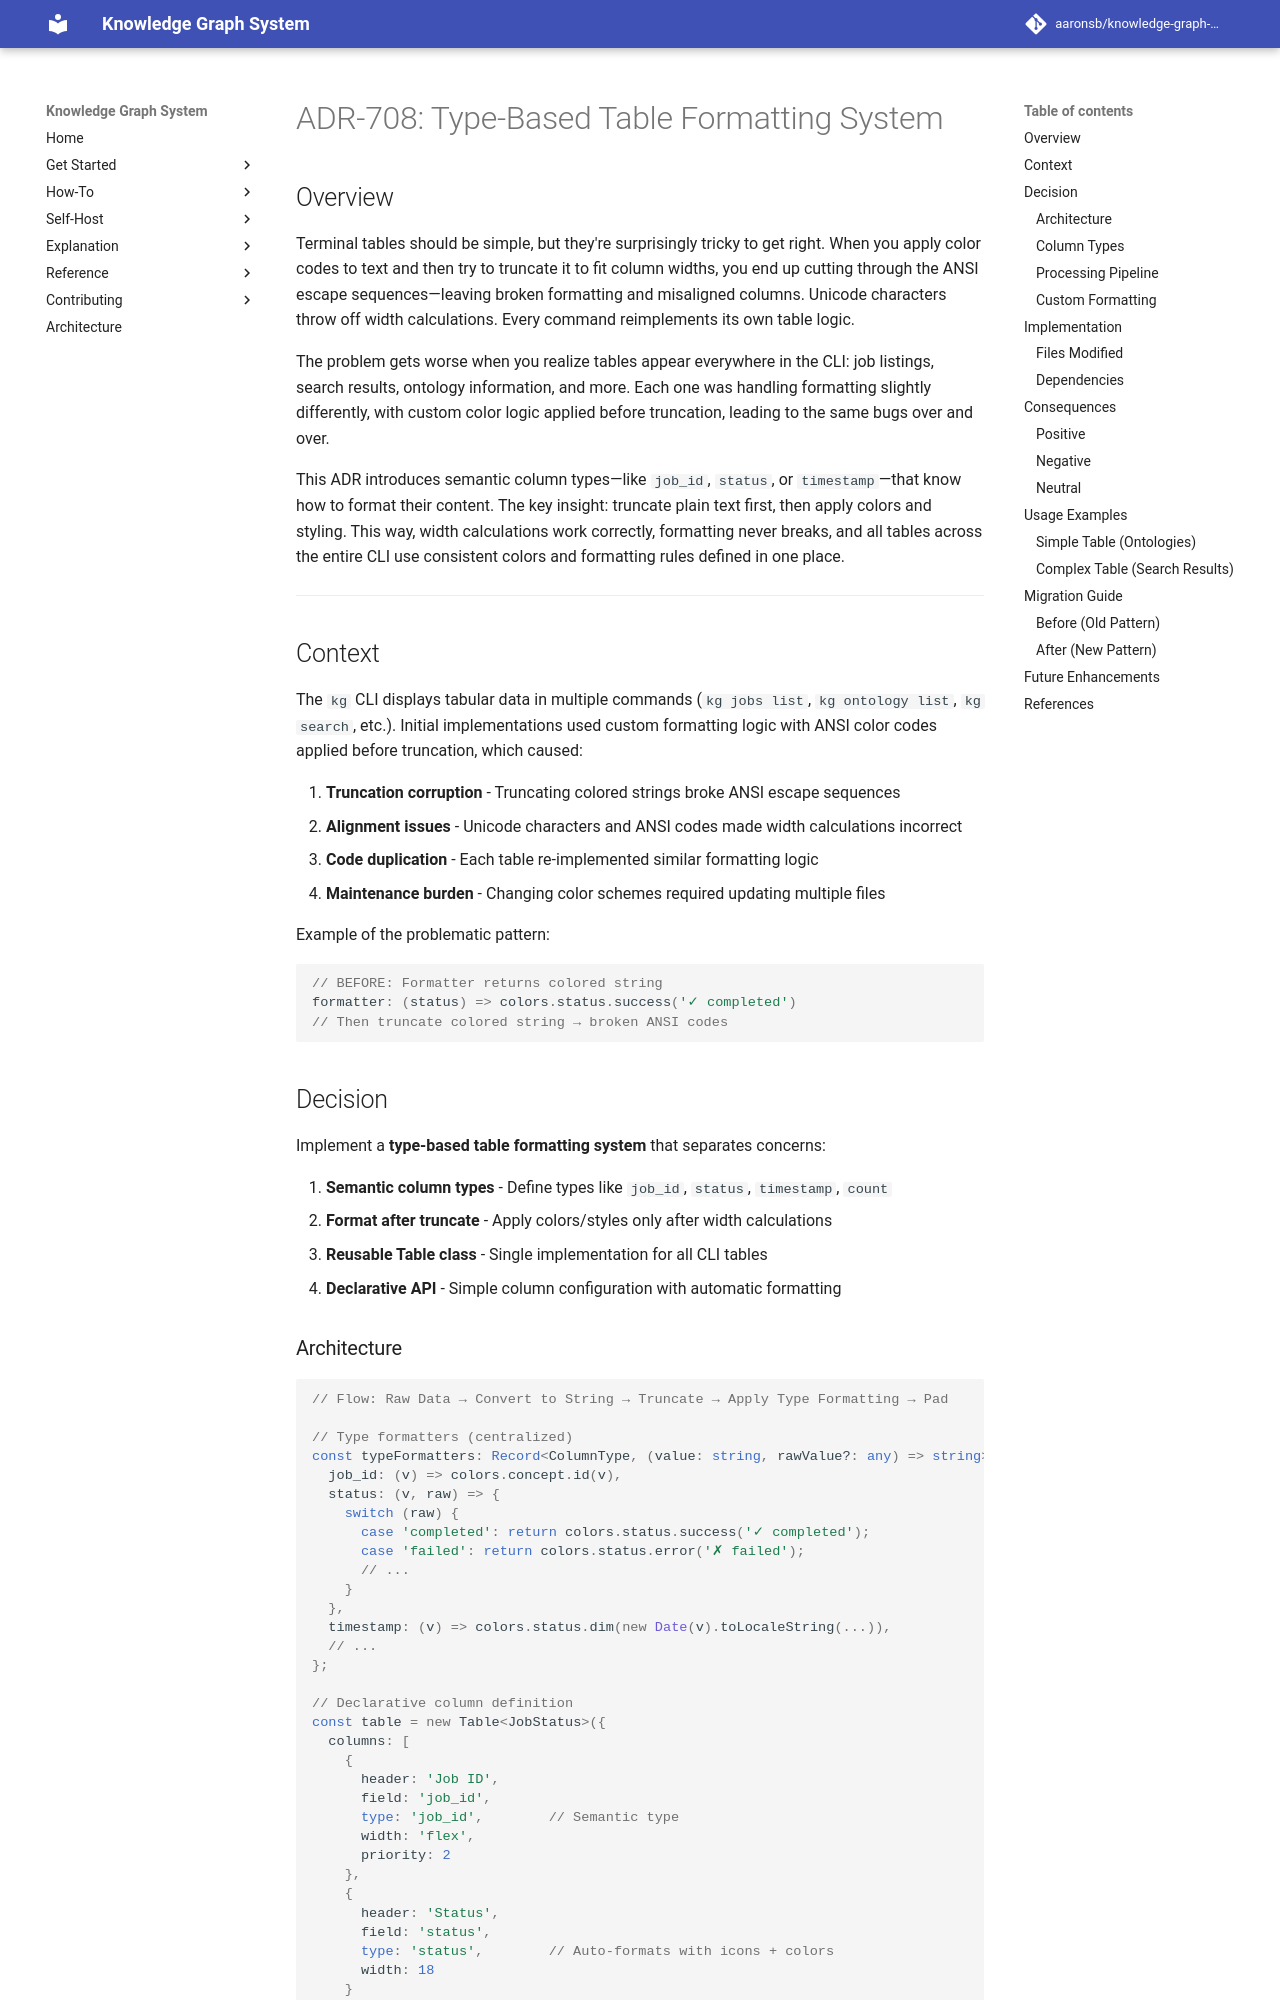

repository: aaronsb/knowledge-graph-system · page: architecture/user-interfaces/ADR-708-type-based-table-formatting/index.html · generator: mkdocs

---
status: Accepted
date: 2025-10-09
deciders:
  - Development Team
related:
  - ADR-707
  - ADR-108
---

# ADR-708: Type-Based Table Formatting System

## Overview

Terminal tables should be simple, but they're surprisingly tricky to get right. When you apply color codes to text and then try to truncate it to fit column widths, you end up cutting through the ANSI escape sequences—leaving broken formatting and misaligned columns. Unicode characters throw off width calculations. Every command reimplements its own table logic.

The problem gets worse when you realize tables appear everywhere in the CLI: job listings, search results, ontology information, and more. Each one was handling formatting slightly differently, with custom color logic applied before truncation, leading to the same bugs over and over.

This ADR introduces semantic column types—like `job_id`, `status`, or `timestamp`—that know how to format their content. The key insight: truncate plain text first, then apply colors and styling. This way, width calculations work correctly, formatting never breaks, and all tables across the entire CLI use consistent colors and formatting rules defined in one place.

---

## Context

The `kg` CLI displays tabular data in multiple commands (`kg jobs list`, `kg ontology list`, `kg search`, etc.). Initial implementations used custom formatting logic with ANSI color codes applied before truncation, which caused:

1. **Truncation corruption** - Truncating colored strings broke ANSI escape sequences
2. **Alignment issues** - Unicode characters and ANSI codes made width calculations incorrect
3. **Code duplication** - Each table re-implemented similar formatting logic
4. **Maintenance burden** - Changing color schemes required updating multiple files

Example of the problematic pattern:
```typescript
// BEFORE: Formatter returns colored string
formatter: (status) => colors.status.success('✓ completed')
// Then truncate colored string → broken ANSI codes
```

## Decision

Implement a **type-based table formatting system** that separates concerns:

1. **Semantic column types** - Define types like `job_id`, `status`, `timestamp`, `count`
2. **Format after truncate** - Apply colors/styles only after width calculations
3. **Reusable Table class** - Single implementation for all CLI tables
4. **Declarative API** - Simple column configuration with automatic formatting
